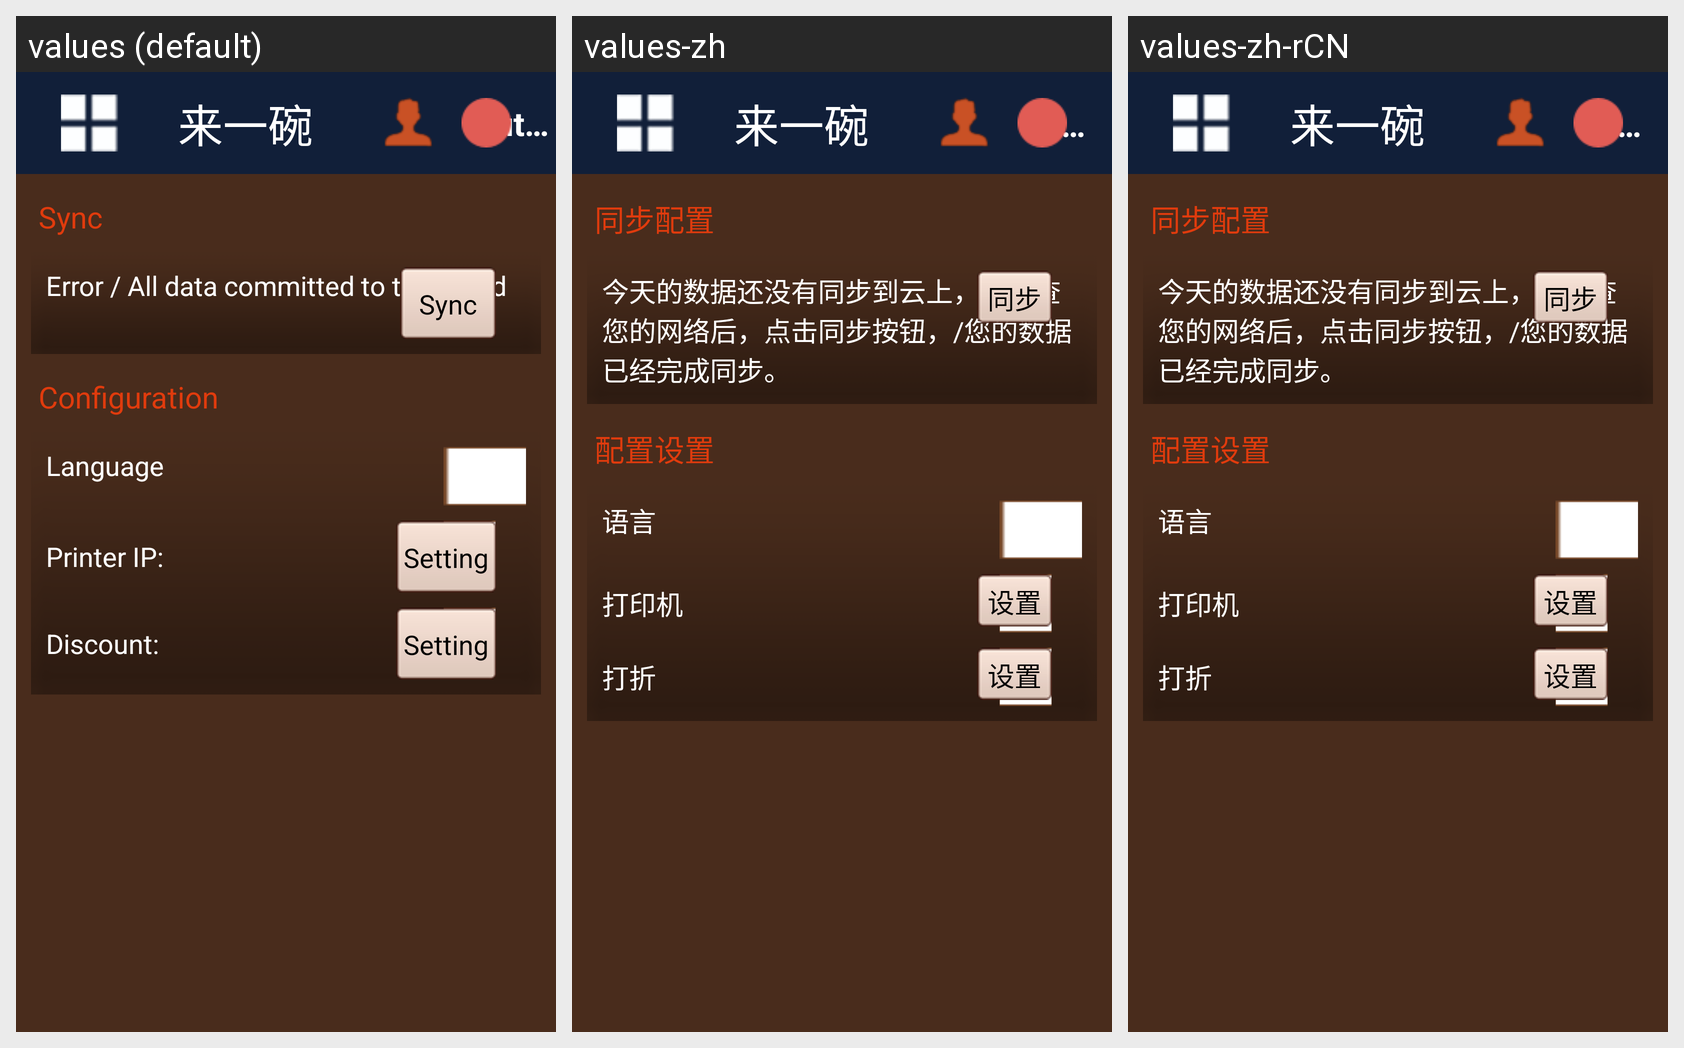

Here is an Android app screen in its default locale and in the app's own translations. Write out the translated-string differences for the strings that appear on this screen.
Android screen res/layout/setting.xml rendered under 3 locales, left to right: values (default), values-zh, values-zh-rCN. Device: Nexus 5 (rendered at 1080×1920; each locale shown at half size, 540×960, under a caption strip naming it); theme AppTheme.
Strings drawn on this screen, with the default value and each locale's value (text and hints the layout hard-codes, and strings that could not be matched under every locale, appear in the picture but are not listed):

synchronize
  values: Sync
  values-zh: 同步配置
  values-zh-rCN: 同步配置

content
  values: Error / All data committed to the Cloud
  values-zh: 今天的数据还没有同步到云上，请检查您的网络后，点击同步按钮，/您的数据已经完成同步。
  values-zh-rCN: 今天的数据还没有同步到云上，请检查您的网络后，点击同步按钮，/您的数据已经完成同步。

synchronize_btn
  values: Sync
  values-zh: 同步
  values-zh-rCN: 同步

set_txt
  values: Configuration
  values-zh: 配置设置
  values-zh-rCN: 配置设置

language
  values: Language
  values-zh: 语言
  values-zh-rCN: 语言

print_one
  values: Printer IP:
  values-zh: 打印机
  values-zh-rCN: 打印机

set_title
  values: Setting
  values-zh: 设置
  values-zh-rCN: 设置

take_price
  values: Discount:
  values-zh: 打折
  values-zh-rCN: 打折

layoutLeft_title
  values: 来一碗
  values-zh: 来一碗
  values-zh-rCN: 来一碗

shop_info
  values: Outlet:
  values-zh: 开店信息
  values-zh-rCN: 开店信息
